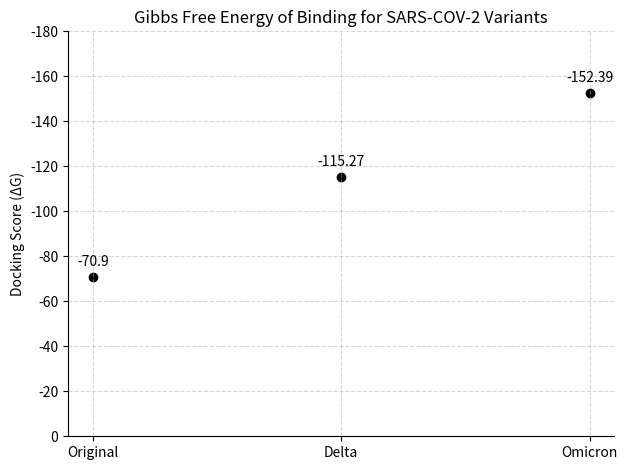

Write the Python code that produced this figure.
import matplotlib.pyplot as plt # type: ignore

# Variant labels and corresponding Gibbs Free Energy (docking scores)
variants = ['Original', 'Delta', 'Omicron']
scores = [-70.90, -115.27, -152.39]  # More negative = stronger binding affinity

# Create figure and axis
fig, ax = plt.subplots()

# Plot each variant as a black dot
ax.scatter(variants, scores, color='black')

# Annotate each point with its corresponding score (slightly below the point)
for i, score in enumerate(scores):
    ax.text(variants[i], score - 5, f'{score}', ha='center')

# Set title and y-axis label
ax.set_title('Gibbs Free Energy of Binding for SARS-COV-2 Variants', fontsize=12, style='italic')
ax.set_ylabel('Docking Score (ΔG)')

# Invert y-axis to reflect that lower (more negative) energy is better binding
ax.set_ylim(0, -180)

# Add horizontal grid lines for visual clarity
ax.grid(True, linestyle='--', alpha=0.5)

# Optional aesthetics: remove top and right borders
ax.spines['top'].set_visible(False)
ax.spines['right'].set_visible(False)

# Adjust layout and display the plot
plt.tight_layout()
plt.show()